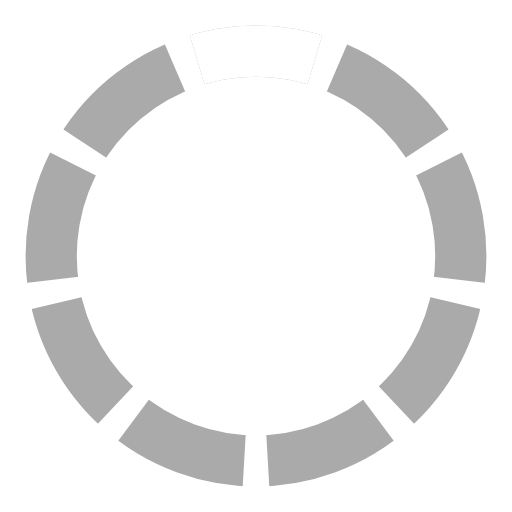
t = 0.00 s
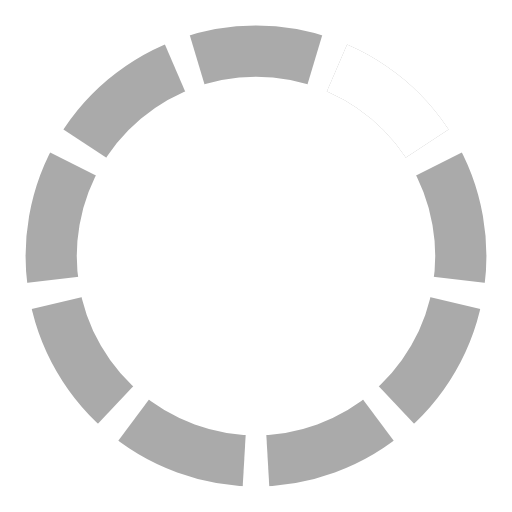
t = 0.17 s
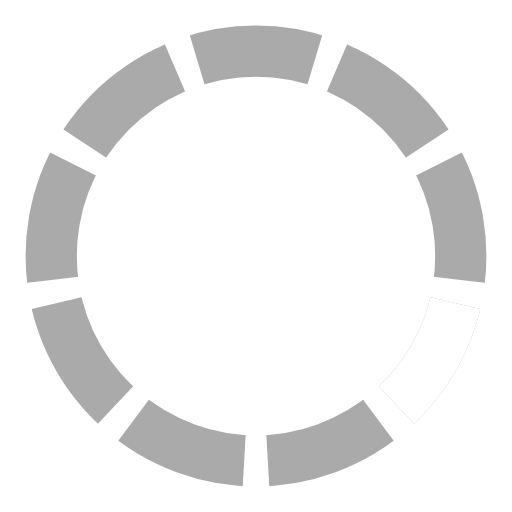
t = 0.33 s
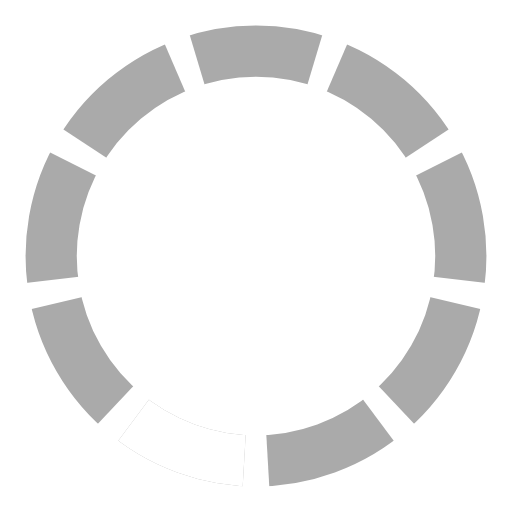
t = 0.50 s
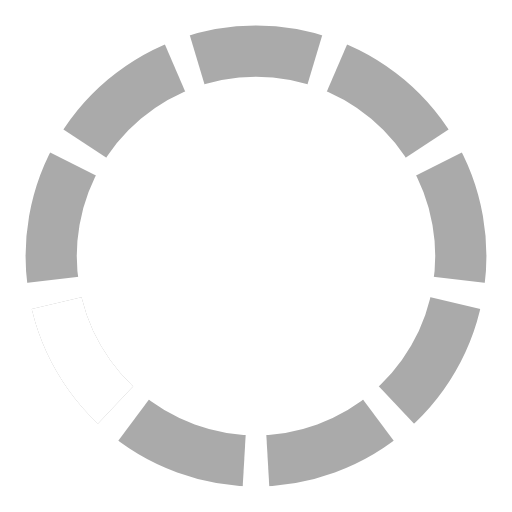
t = 0.67 s
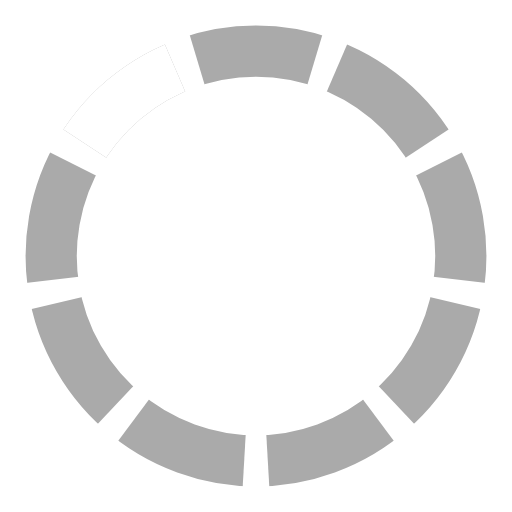
t = 0.83 s

The animated SVG that drew these frames (rendered in a browser with its animation timeline set to each time). Animation: 1 SMIL element (animateTransform=1); one cycle of 1.00 s, repeats indefinitely.

<?xml version="1.0" standalone="no"?>
<!DOCTYPE svg PUBLIC "-//W3C//DTD SVG 1.1//EN" 
  "http://www.w3.org/Graphics/SVG/1.1/DTD/svg11.dtd">
<svg  version="1.1" 
     viewBox="0 0 100 100" preserveAspectRatio="xMidYMid"
     xmlns="http://www.w3.org/2000/svg"  xmlns:xlink="http://www.w3.org/1999/xlink">

<!-- 
Preloader scalable graphics
author: Jorge C. S. Cardoso
date: 2012 Oct 07
-->

<g>
    <defs>
        <clipPath id="clip">
            <path  d="M 50 50 L 35 0 L 65 0 z" />
        </clipPath>

        <ellipse id= "MyEllipse" clip-path="url(#clip)" 
        cx="50" cy="50" rx="40" ry="40" 
        style="fill:none; stroke:#aaa" stroke-width="10" />
    </defs>


<use xlink:href="#MyEllipse" />
<use xlink:href="#MyEllipse" transform="rotate(40 50 50)" />
<use xlink:href="#MyEllipse" transform="rotate(80 50 50)" />
<use xlink:href="#MyEllipse" transform="rotate(120 50 50)"/>
<use xlink:href="#MyEllipse" transform="rotate(160 50 50)"/>
<use xlink:href="#MyEllipse" transform="rotate(200 50 50)"/>
<use xlink:href="#MyEllipse" transform="rotate(240 50 50)"/>
<use xlink:href="#MyEllipse" transform="rotate(280 50 50)"/>
<use xlink:href="#MyEllipse" transform="rotate(320 50 50)"/>


<ellipse clip-path="url(#clip)" 
cx="50" cy="50" rx="40" ry="40" 
style="fill:none; stroke:#fff" stroke-width="10"  >
    <animateTransform attributeName="transform" attributeType="XML"
        type="rotate" values="0 50 50; 40 50 50; 80 50 50; 120 50 50; 
        160 50 50; 200 50 50; 240 50 50; 280 50 50; 320 50 50; 360 50 50"  
        dur="1s" 
        repeatCount="indefinite"
        additive="replace" 
        calcMode="discrete" fill="freeze"/>
</ellipse>  
  </g>
</svg>
